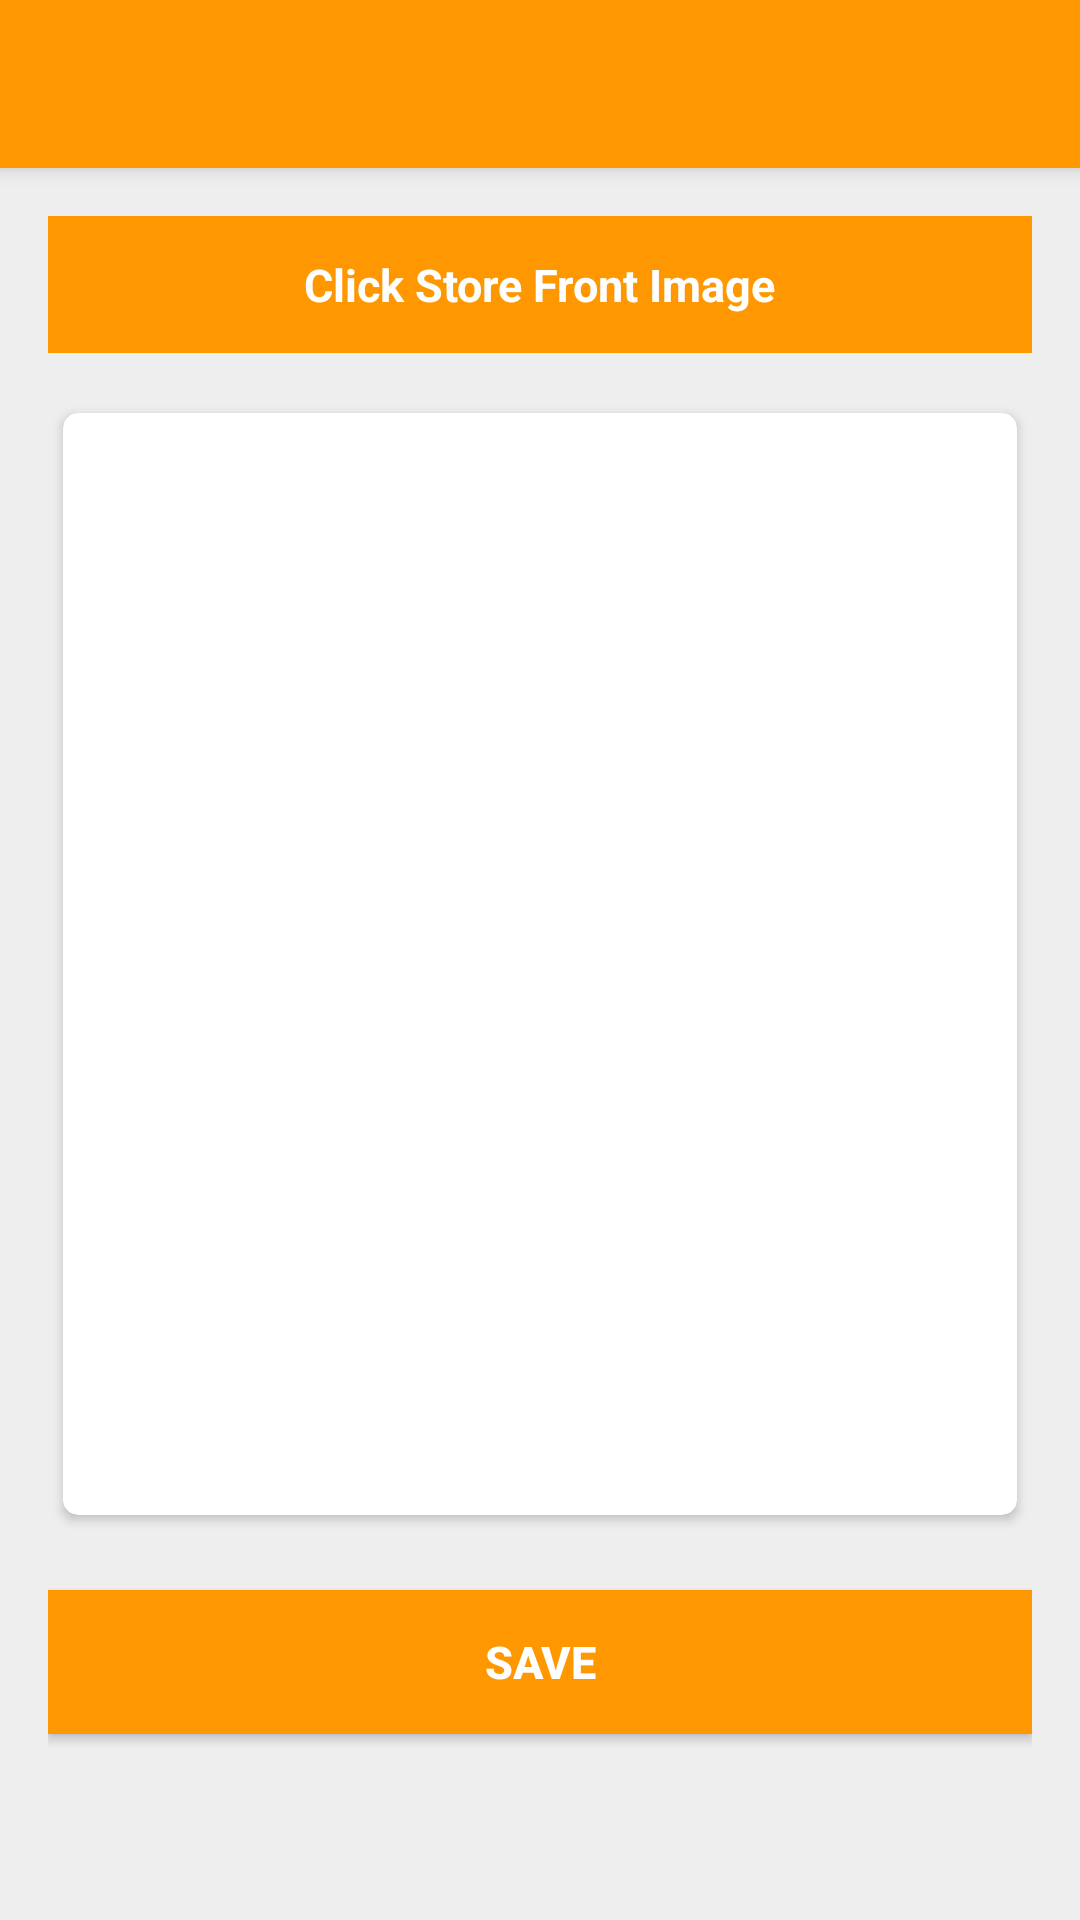

The Android layout XML behind this screen, and the referenced resources:
<!-- AndroidManifest.xml: activity theme AppTheme.NoActionBar -->
<!-- res/layout/activity_storeimage.xml -->
<?xml version="1.0" encoding="utf-8"?>
<android.support.design.widget.CoordinatorLayout xmlns:android="http://schemas.android.com/apk/res/android"
    xmlns:app="http://schemas.android.com/apk/res-auto"
    xmlns:tools="http://schemas.android.com/tools"
    android:layout_width="match_parent"
    android:layout_height="match_parent"
    android:fitsSystemWindows="true"
    tools:context="dailyentry.StoreimageActivity">

    <android.support.design.widget.AppBarLayout
        android:layout_width="match_parent"
        android:layout_height="wrap_content"
        >

        <android.support.v7.widget.Toolbar
            android:id="@+id/toolbar"
            android:layout_width="match_parent"
            android:layout_height="?attr/actionBarSize"
            android:background="@color/colorPrimary"
            app:popupTheme="@style/AppTheme.NoActionBar.PopupOverlay" />

    </android.support.design.widget.AppBarLayout>

    <include layout="@layout/contentstoreimage" />


</android.support.design.widget.CoordinatorLayout>
<!-- res/layout/contentstoreimage.xml (included above) -->
<?xml version="1.0" encoding="utf-8"?>
<LinearLayout xmlns:android="http://schemas.android.com/apk/res/android"
    xmlns:app="http://schemas.android.com/apk/res-auto"
    xmlns:tools="http://schemas.android.com/tools"
    android:layout_width="match_parent"
    android:layout_height="match_parent"
    android:paddingBottom="@dimen/activity_vertical_margin"
    android:paddingLeft="@dimen/activity_horizontal_margin"
    android:paddingRight="@dimen/activity_horizontal_margin"
    android:paddingTop="@dimen/activity_vertical_margin"
    app:layout_behavior="@string/appbar_scrolling_view_behavior"
    tools:context="cpm.com.gskmtorange.dailyentry.StoreimageActivity"
    tools:showIn="@layout/activity_storeimage"
    android:weightSum="10"
    android:orientation="vertical"
    android:background="@color/grey_background">

    <RelativeLayout
        android:layout_width="match_parent"
        android:layout_height="0dp"
        android:layout_weight="1"
        android:background="@color/colorPrimary">

        <TextView
            android:layout_width="wrap_content"
            android:layout_height="wrap_content"
            android:text="@string/storefront"
            android:textSize="@dimen/store_entry_text_size"
            android:layout_centerInParent="true"
            android:textColor="@color/white"
            android:textStyle="bold"/>

    </RelativeLayout>

   

    <android.support.v7.widget.CardView
        xmlns:card_view="http://schemas.android.com/apk/res-auto"
        android:layout_width="match_parent"
        android:layout_height="0dp"
        android:layout_weight="8"
        android:layout_marginTop="20dp"
        android:layout_marginLeft="5dp"
        android:layout_marginRight="5dp"
        android:layout_marginBottom="5dp"
        card_view:cardBackgroundColor="@color/white"
        card_view:cardCornerRadius="5dp"
        >

        <RelativeLayout
            android:layout_width="match_parent"
            android:layout_height="match_parent"
            android:id="@+id/rel_selfie"
            >

            <ImageView
                android:id="@+id/img_selfie"
                android:layout_width="match_parent"
                android:layout_height="match_parent"
                android:visibility="gone"
                />

            <ImageView
                android:id="@+id/img_cam_selfie"
                android:layout_width="wrap_content"
                android:layout_height="wrap_content"
                android:background="@mipmap/camera_orange"
                android:layout_centerInParent="true"
                />

        </RelativeLayout>

    </android.support.v7.widget.CardView>




    <Button
        android:id="@+id/btn_save_selfie"
        android:layout_width="match_parent"
        android:layout_height="wrap_content"
        android:background="@color/colorPrimary"
        android:text="@string/save"
        android:textSize="@dimen/store_entry_text_size"
        android:layout_centerInParent="true"
        android:textColor="@color/white"
        android:textStyle="bold"
        android:layout_marginTop="20dp"/>

</LinearLayout>
<!-- resources referenced by this layout -->
<resources>
  <color name="colorPrimary">#FF9800</color>
  <color name="grey_background">#EEEEEE</color>
  <color name="white">#FFFFFF</color>
  <dimen name="activity_horizontal_margin">16dp</dimen>
  <dimen name="activity_vertical_margin">16dp</dimen>
  <dimen name="store_entry_text_size">15sp</dimen>
  <string name="save">Save</string>
  <string name="storefront">Click Store Front Image</string>
  <style name="AppTheme.NoActionBar.PopupOverlay" parent="ThemeOverlay.AppCompat.Light" />
  <style name="AppTheme.NoActionBar">
          <item name="windowActionBar">false</item>
          <item name="windowNoTitle">true</item>
      </style>
</resources>
